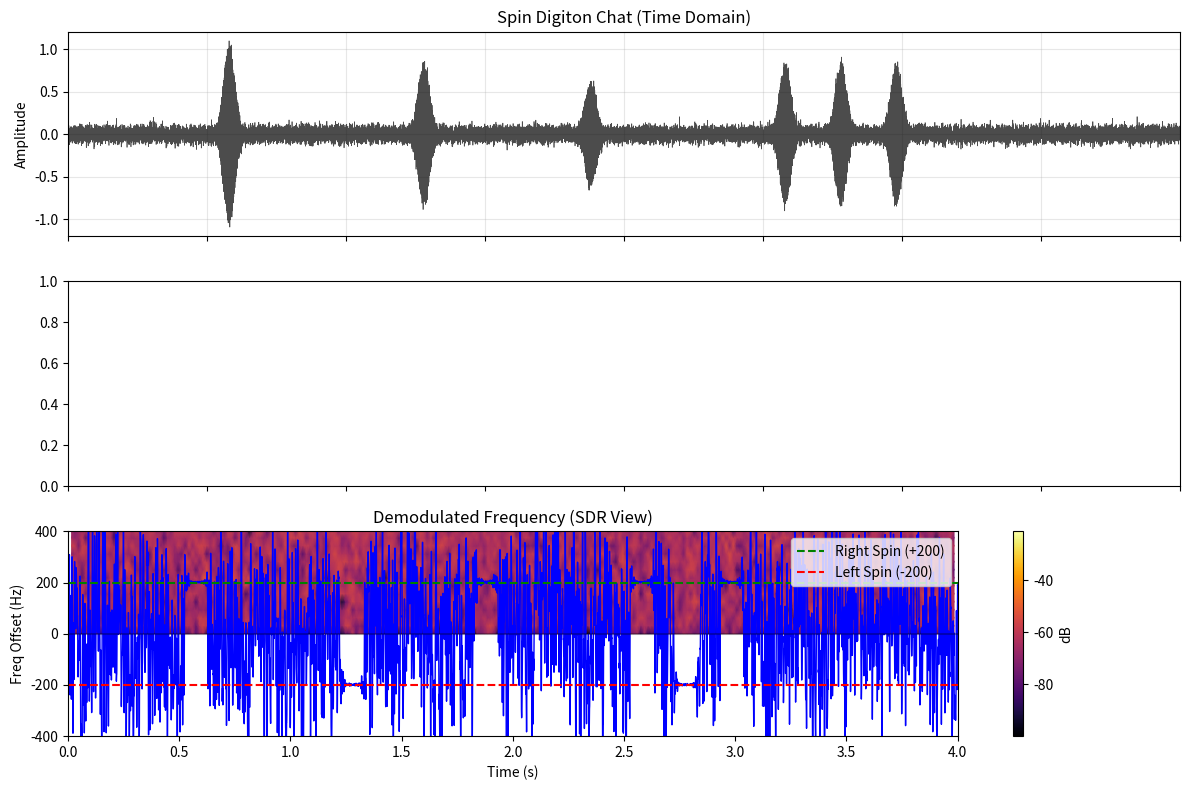

Generate this figure with matplotlib:
import numpy as np
import matplotlib.pyplot as plt
from scipy import signal
from scipy.io import wavfile
import os

# Ensure data directory exists
os.makedirs('data', exist_ok=True)

SAMPLE_RATE = 8000
CENTER_FREQ = 1500
SPIN_OFFSET = 200 # +/- 200Hz shift

class SpinDigitonModem:
    def __init__(self, fs=SAMPLE_RATE):
        self.fs = fs
        
    def generate_pulse(self, spin='right', sigma=0.01):
        """
        Generate a single Gaussian pulse with Frequency Offset (SDR Spin).
        Right Spin (+200Hz) -> 1700Hz
        Left Spin (-200Hz) -> 1300Hz
        """
        # 6 sigma duration for 99.7% energy
        t = np.linspace(-4*sigma, 4*sigma, int(8*sigma*self.fs))
        envelope = np.exp(-t**2 / (2 * sigma**2))
        
        freq = CENTER_FREQ + SPIN_OFFSET if spin == 'right' else CENTER_FREQ - SPIN_OFFSET
        
        # Smooth phase transition? For single pulse, phase 0 is fine.
        return envelope * np.cos(2 * np.pi * freq * t)

    def sdr_downconvert(self, real_signal):
        """Downconvert to Baseband I/Q at CENTER_FREQ"""
        t = np.arange(len(real_signal)) / self.fs
        lo = np.exp(-1j * 2 * np.pi * CENTER_FREQ * t)
        mixed = real_signal * lo
        # Low pass filter to remove double frequency component
        sos = signal.butter(4, 500, 'low', fs=self.fs, output='sos')
        return signal.sosfilt(sos, mixed)
        
    def detect_spin(self, iq_chunk):
        """
        Analyze I/Q chunk to determine spin direction.
        Returns: 'right', 'left', or None
        """
        # Amplitude threshold
        if np.max(np.abs(iq_chunk)) < 0.01:
            return None, 0
            
        # Weighted Average Frequency
        amp = np.abs(iq_chunk)
        phase = np.unwrap(np.angle(iq_chunk))
        inst_freq = np.diff(phase) / (2 * np.pi * (1/self.fs))
        
        # Weight frequency by amplitude squared (energy)
        # We need to align amp with inst_freq (which is 1 sample shorter)
        weights = amp[1:] ** 2
        if np.sum(weights) == 0:
            return None, 0
            
        avg_freq = np.average(inst_freq, weights=weights)
        
        if avg_freq > 50: # Threshold for +200Hz
            return 'right', avg_freq
        elif avg_freq < -50: # Threshold for -200Hz
            return 'left', avg_freq
        else:
            return 'ambiguous', avg_freq

def simulate_spin_chat():
    print("--- SPIN DIGITON MODEM SIMULATION ---")
    print(f"Center Freq: {CENTER_FREQ}Hz | Spin Offset: +/-{SPIN_OFFSET}Hz")
    
    modem = SpinDigitonModem(SAMPLE_RATE)
    
    # Timeline
    duration = 4.0
    t = np.linspace(0, duration, int(duration * SAMPLE_RATE))
    tx_signal = np.zeros_like(t)
    
    # Helper to place pulses
    def add_pulse(time_s, spin, amp=1.0):
        pulse = modem.generate_pulse(spin, sigma=0.02) # 20ms width
        start_idx = int(time_s * SAMPLE_RATE)
        end_idx = start_idx + len(pulse)
        if end_idx < len(tx_signal):
            tx_signal[start_idx:end_idx] += pulse * amp
        return start_idx, end_idx

    events = []

    # --- CHAT SEQUENCE ---
    
    # 1. Master sends CQ (Right Spin)
    print("[0.5s] MASTER: CQ (Right Spin)")
    s, e = add_pulse(0.5, 'right')
    events.append((s, e, 'MASTER (CQ)'))
    
    # 2. Alice Responds (Left Spin)
    print("[1.2s] ALICE: ACK (Left Spin)")
    s, e = add_pulse(1.2, 'left', 0.8)
    events.append((s, e, 'ALICE (ACK)'))
    
    # 3. Bob Joins (Right Spin)
    print("[1.8s] BOB: JOIN (Right Spin)")
    s, e = add_pulse(1.8, 'right', 0.6)
    events.append((s, e, 'BOB (JOIN)'))
    
    # 4. Alice sends Data "101" (Right, Left, Right)
    print("[2.5s] ALICE: DATA '1' (Right)")
    s, e = add_pulse(2.5, 'right', 0.8)
    events.append((s, e, 'ALICE (1)'))
    
    print("[2.7s] ALICE: DATA '0' (Left)")
    s, e = add_pulse(2.7, 'left', 0.8)
    events.append((s, e, 'ALICE (0)'))
    
    print("[2.9s] ALICE: DATA '1' (Right)")
    s, e = add_pulse(2.9, 'right', 0.8)
    events.append((s, e, 'ALICE (1)'))

    # --- NOISE & DECODING ---
    print("\nAdding Noise and Decoding...")
    noise_level = 0.05
    rx_signal = tx_signal + np.random.normal(0, noise_level, len(tx_signal))
    
    # Downconvert entire signal for visualization/decoding
    rx_iq = modem.sdr_downconvert(rx_signal)
    
    # Decode events
    print("\n--- DECODING RESULTS ---")
    for start, end, label in events:
        # Look at the chunk where we know the pulse is (perfect sync for demo)
        # In real life we'd use an energy detector trigger
        chunk = rx_iq[start:end]
        spin, freq = modem.detect_spin(chunk)
        print(f"Event: {label:<15} | Freq: {freq:>6.1f}Hz | Detected: {spin.upper() if spin else 'NONE'}")

    # --- SAVE WAV ---
    # Normalize for WAV
    wav_data = rx_signal / np.max(np.abs(rx_signal))
    wavfile.write('data/01_spin_digiton_modem.wav', SAMPLE_RATE, (wav_data * 32767).astype(np.int16))
    print("\nSaved audio to data/01_spin_digiton_modem.wav")

    # --- VISUALIZATION ---
    fig, (ax1, ax2, ax3) = plt.subplots(3, 1, figsize=(12, 8), sharex=True)
    
    # 1. Time Domain
    ax1.plot(t, rx_signal, 'k', alpha=0.7, linewidth=0.5)
    ax1.set_title("Spin Digiton Chat (Time Domain)")
    ax1.set_ylabel("Amplitude")
    ax1.set_xlim(0, duration)
    ax1.grid(True, alpha=0.3)
    
    # 2. Spectrogram
    f, t_spec, Sxx = signal.spectrogram(rx_signal, SAMPLE_RATE, nperseg=256, noverlap=128)
    plt.pcolormesh(t_spec, f, 10 * np.log10(Sxx + 1e-10), shading='gouraud', cmap='inferno')
    plt.ylabel('Frequency [Hz]')
    plt.xlim(0, duration)
    plt.ylim(1000, 2000) # Zoom in on 1500Hz +/- 500
    plt.title("Spectrogram (Notice Frequency Shifts)")
    plt.colorbar(label='dB')
    
    # 3. Instantaneous Frequency (Demodulated)
    # Calculate freq over time for the whole signal
    # Need to smooth it or it's too noisy
    inst_phase = np.unwrap(np.angle(rx_iq))
    inst_freq = np.diff(inst_phase) / (2 * np.pi * (1/SAMPLE_RATE))
    # Filter freq for plot
    b, a = signal.butter(2, 0.05)
    freq_smooth = signal.filtfilt(b, a, inst_freq)
    
    t_freq = t[1:]
    ax3.plot(t_freq, freq_smooth, 'b', linewidth=1)
    ax3.axhline(SPIN_OFFSET, color='g', linestyle='--', label='Right Spin (+200)')
    ax3.axhline(-SPIN_OFFSET, color='r', linestyle='--', label='Left Spin (-200)')
    ax3.axhline(0, color='k', alpha=0.3)
    ax3.set_ylim(-400, 400)
    ax3.set_ylabel("Freq Offset (Hz)")
    ax3.set_xlabel("Time (s)")
    ax3.legend(loc='upper right')
    ax3.set_title("Demodulated Frequency (SDR View)")
    
    plt.tight_layout()
    plt.savefig('data/01_spin_digiton_modem.png')
    print("Saved plot to data/01_spin_digiton_modem.png")

if __name__ == "__main__":
    simulate_spin_chat()
